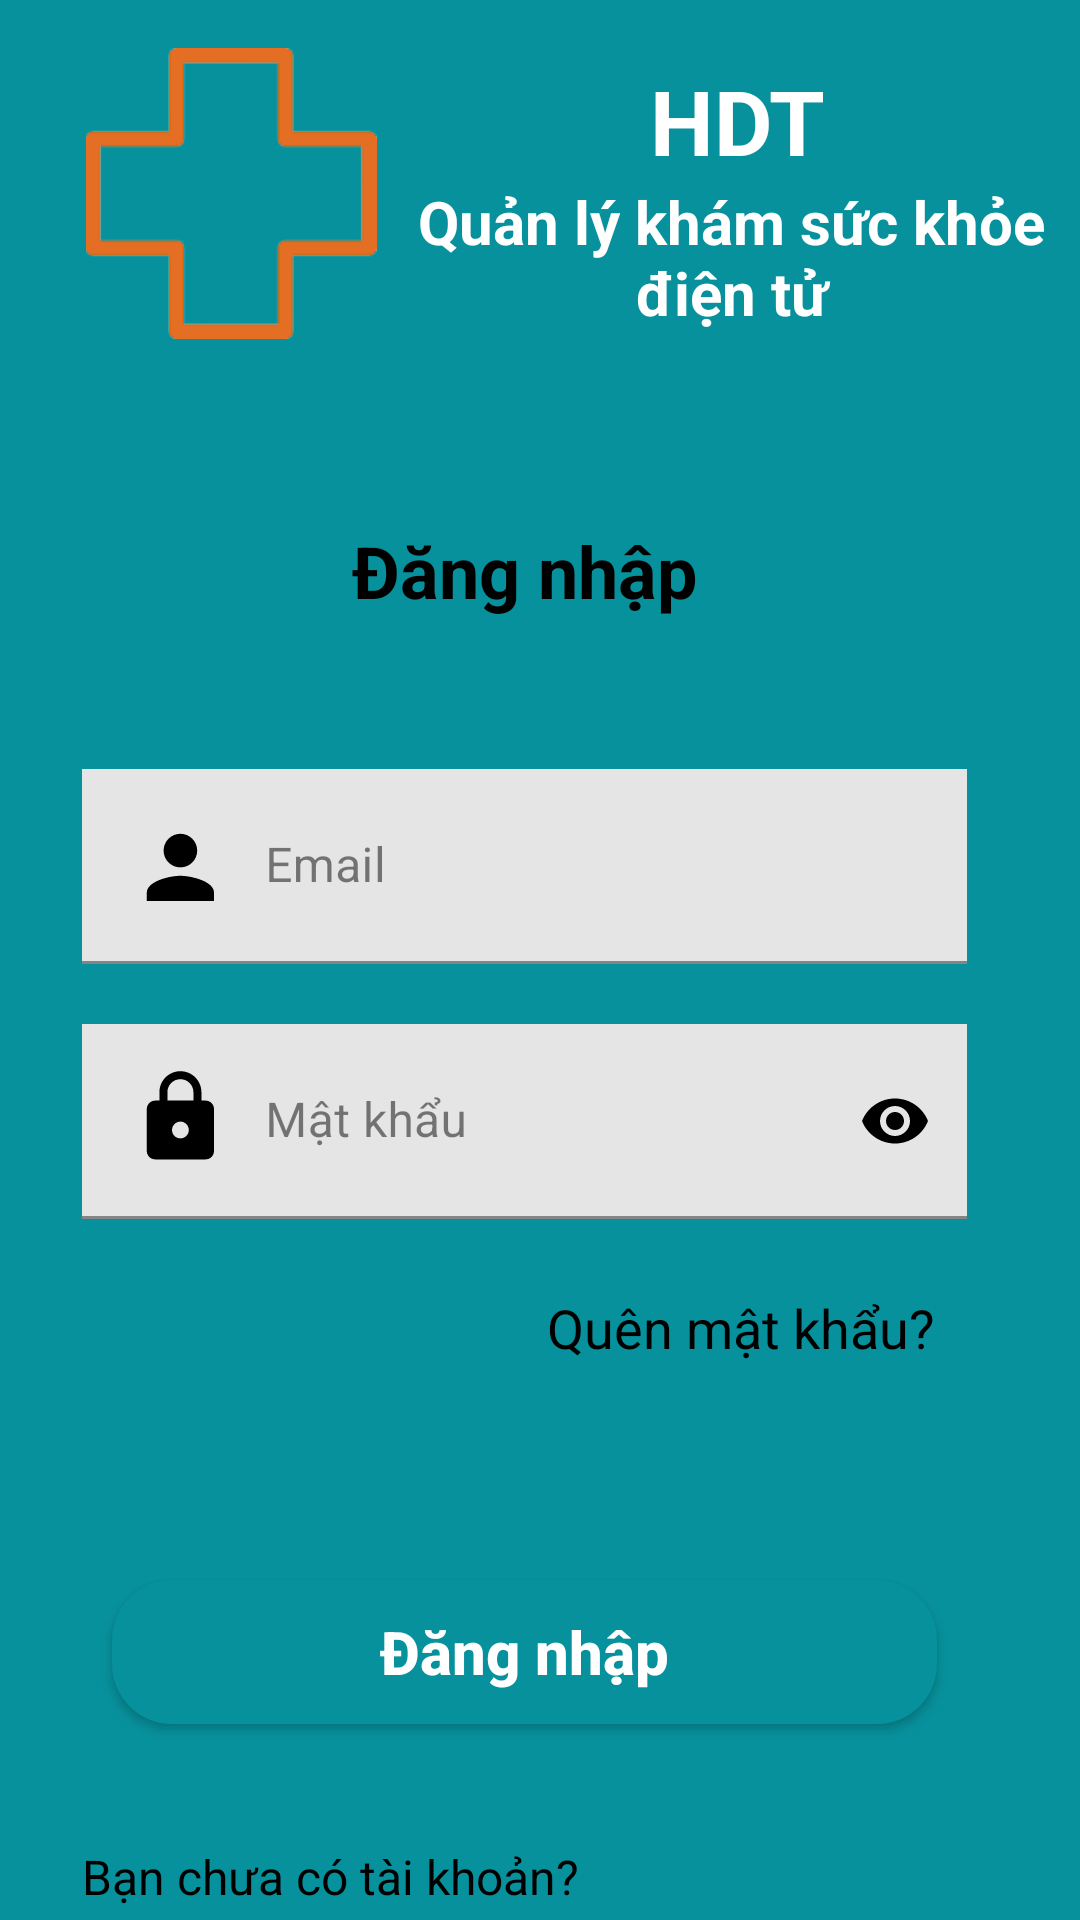

Produce the Android XML layout that renders to this screen, including the resource entries it uses.
<!-- AndroidManifest.xml: application theme Theme.QLKhamSucKhoeDienTu_Nhom3 -->
<!-- res/layout/activity_dangnhap.xml -->
<?xml version="1.0" encoding="utf-8"?>
<androidx.constraintlayout.widget.ConstraintLayout xmlns:android="http://schemas.android.com/apk/res/android"
    xmlns:app="http://schemas.android.com/apk/res-auto"
    xmlns:tools="http://schemas.android.com/tools"
    android:layout_width="match_parent"
    android:layout_height="match_parent"
    android:background="#07919C"
    tools:context=".DangNhap_Activity">

    <ImageView
        android:id="@+id/imgLogo"
        android:layout_width="104dp"
        android:layout_height="97dp"
        android:layout_marginStart="25dp"
        android:layout_marginTop="16dp"
        android:src="@drawable/logo"
        app:layout_constraintStart_toStartOf="parent"
        app:layout_constraintTop_toTopOf="parent" />

    <TextView
        android:id="@+id/tvHDT"
        android:layout_width="wrap_content"
        android:layout_height="wrap_content"
        android:layout_marginStart="104dp"
        android:layout_marginTop="20dp"
        android:layout_marginEnd="101dp"
        android:text="HDT"
        android:textColor="#FFFFFF"
        android:textSize="30sp"
        android:textStyle="bold"
        app:layout_constraintEnd_toEndOf="parent"
        app:layout_constraintStart_toEndOf="@+id/imgLogo"
        app:layout_constraintTop_toTopOf="parent" />

    <TextView
        android:id="@+id/tvQLKSKDT"
        android:layout_width="216dp"
        android:layout_height="51dp"
        android:layout_marginStart="23dp"
        android:layout_marginEnd="25dp"
        android:text="Quản lý khám sức khỏe điện tử"
        android:textAlignment="center"
        android:textColor="#FFFFFF"
        android:textSize="20sp"
        android:textStyle="bold"
        app:layout_constraintEnd_toEndOf="parent"
        app:layout_constraintStart_toEndOf="@+id/imgLogo"
        app:layout_constraintTop_toBottomOf="@+id/tvHDT" />

    <androidx.constraintlayout.widget.ConstraintLayout
        android:id="@+id/contentDangNhap"
        android:layout_width="415dp"
        android:layout_height="616dp"
        android:layout_marginTop="16dp"
        android:background="@drawable/frm_content"
        app:layout_constraintEnd_toEndOf="parent"
        app:layout_constraintHorizontal_bias="0.6"
        app:layout_constraintStart_toStartOf="parent"
        app:layout_constraintTop_toBottomOf="@+id/imgLogo">

        <TextView
            android:id="@+id/tvDangNhap"
            android:layout_width="wrap_content"
            android:layout_height="wrap_content"
            android:layout_marginTop="45dp"
            android:text="Đăng nhập"
            android:textAllCaps="false"
            android:textColor="#000000"
            android:textSize="24sp"
            android:textStyle="bold"
            app:layout_constraintEnd_toEndOf="parent"
            app:layout_constraintStart_toStartOf="parent"
            app:layout_constraintTop_toTopOf="parent" />

        <com.google.android.material.textfield.TextInputLayout
            android:id="@+id/textInputLayoutEmail"
            android:layout_width="0dp"
            android:layout_height="65dp"
            android:layout_marginStart="60dp"
            android:layout_marginTop="50dp"
            android:layout_marginEnd="60dp"
            android:hint="Email"
            android:textColorHint="#80000000"
            app:layout_constraintEnd_toEndOf="parent"
            app:layout_constraintStart_toStartOf="parent"
            app:layout_constraintTop_toBottomOf="@+id/tvDangNhap">

            <com.google.android.material.textfield.TextInputEditText
                android:id="@+id/edtEmailDN"
                android:layout_width="match_parent"
                android:layout_height="65dp"
                android:background="#E5E5E5"
                android:drawableStart="@drawable/ic_user_email"
                android:drawablePadding="10dp"
                android:inputType="textEmailAddress"
                android:paddingTop="12dp" />
        </com.google.android.material.textfield.TextInputLayout>

        <com.google.android.material.textfield.TextInputLayout
            android:id="@+id/textInputLayoutMK"
            android:layout_width="0dp"
            android:layout_height="65dp"
            android:layout_marginStart="60dp"
            android:layout_marginTop="20dp"
            android:layout_marginEnd="60dp"
            android:hint="Mật khẩu"
            android:textColorHint="#80000000"
            app:layout_constraintEnd_toEndOf="parent"
            app:layout_constraintStart_toStartOf="parent"
            app:layout_constraintTop_toBottomOf="@+id/textInputLayoutEmail"
            app:passwordToggleEnabled="true"
            app:passwordToggleTint="@color/black"
            app:passwordToggleTintMode="src_in">

            <com.google.android.material.textfield.TextInputEditText
                android:id="@+id/edtMKDN"
                android:layout_width="match_parent"
                android:layout_height="65dp"
                android:background="#E5E5E5"
                android:drawableStart="@drawable/ic_lock"
                android:drawablePadding="10dp"
                android:inputType="textPassword"
                android:paddingTop="9dp" />
        </com.google.android.material.textfield.TextInputLayout>

        <TextView
            android:id="@+id/tvQuenMK"
            android:layout_width="wrap_content"
            android:layout_height="wrap_content"
            android:layout_marginStart="204dp"
            android:layout_marginTop="24dp"
            android:layout_marginEnd="60dp"
            android:text="Quên mật khẩu?"
            android:textColor="#000000"
            android:textSize="18sp"
            app:layout_constraintEnd_toEndOf="parent"
            app:layout_constraintStart_toStartOf="parent"
            app:layout_constraintTop_toBottomOf="@+id/textInputLayoutMK" />

        <android.widget.Button
            android:id="@+id/btnDangNhap"
            android:layout_width="275dp"
            android:layout_height="wrap_content"
            android:layout_marginTop="72dp"
            android:background="@drawable/button"
            android:text="Đăng nhập"
            android:textAllCaps="false"
            android:textColor="#FFFFFF"
            android:textSize="20sp"
            android:textStyle="bold"
            app:layout_constraintEnd_toEndOf="parent"
            app:layout_constraintStart_toStartOf="parent"
            app:layout_constraintTop_toBottomOf="@+id/tvQuenMK" />

        <TextView
            android:id="@+id/tvChuaCoTK"
            android:layout_width="wrap_content"
            android:layout_height="wrap_content"
            android:layout_marginStart="60dp"
            android:layout_marginTop="40dp"
            android:text="Bạn chưa có tài khoản?"
            android:textColor="#000000"
            android:textSize="16sp"
            app:layout_constraintStart_toStartOf="parent"
            app:layout_constraintTop_toBottomOf="@+id/btnDangNhap" />

        <TextView
            android:id="@+id/tvDKNgay"
            android:layout_width="wrap_content"
            android:layout_height="wrap_content"
            android:layout_marginEnd="60dp"
            android:text="Đăng ký ngay"
            android:textColor="#07919C"
            android:textSize="16sp"
            app:layout_constraintBottom_toBottomOf="@+id/tvChuaCoTK"
            app:layout_constraintEnd_toEndOf="parent"
            app:layout_constraintTop_toTopOf="@+id/tvChuaCoTK" />

    </androidx.constraintlayout.widget.ConstraintLayout>

</androidx.constraintlayout.widget.ConstraintLayout>
<!-- resources referenced by this layout -->
<resources>
  <!-- drawable button (drawable) -->
  <?xml version="1.0" encoding="utf-8"?>
  <shape xmlns:android="http://schemas.android.com/apk/res/android">
      <solid android:color="#07919C"/>
      <corners android:radius="20dp"/>
  </shape>
  <!-- drawable ic_lock (drawable) -->
  <vector xmlns:android="http://schemas.android.com/apk/res/android"
      android:width="35dp"
      android:height="35dp"
      android:viewportWidth="25"
      android:viewportHeight="25"
      android:tint="?attr/colorOnSecondary">
    <path
        android:fillColor="@android:color/white"
        android:pathData="M18,8h-1L17,6c0,-2.76 -2.24,-5 -5,-5S7,3.24 7,6v2L6,8c-1.1,0 -2,0.9 -2,2v10c0,1.1 0.9,2 2,2h12c1.1,0 2,-0.9 2,-2L20,10c0,-1.1 -0.9,-2 -2,-2zM12,17c-1.1,0 -2,-0.9 -2,-2s0.9,-2 2,-2 2,0.9 2,2 -0.9,2 -2,2zM15.1,8L8.9,8L8.9,6c0,-1.71 1.39,-3.1 3.1,-3.1 1.71,0 3.1,1.39 3.1,3.1v2z"/>
  </vector>
  <!-- drawable ic_user_email (drawable) -->
  <vector android:height="35dp" android:tint="?attr/colorOnSecondary"
      android:viewportHeight="25" android:viewportWidth="25"
      android:width="35dp" xmlns:android="http://schemas.android.com/apk/res/android">
      <path android:fillColor="@android:color/white" android:pathData="M12,12c2.21,0 4,-1.79 4,-4s-1.79,-4 -4,-4 -4,1.79 -4,4 1.79,4 4,4zM12,14c-2.67,0 -8,1.34 -8,4v2h16v-2c0,-2.66 -5.33,-4 -8,-4z"/>
  </vector>
  <!-- drawable logo: png bitmap (drawable, 3801 bytes) -->
  <style name="Theme.QLKhamSucKhoeDienTu_Nhom3" parent="Theme.MaterialComponents.DayNight.DarkActionBar">
          
          <item name="colorPrimary">@color/purple_500</item>
          <item name="colorPrimaryVariant">@color/purple_700</item>
          <item name="colorOnPrimary">@color/white</item>
          
          <item name="colorSecondary">@color/teal_200</item>
          <item name="colorSecondaryVariant">@color/teal_700</item>
          <item name="colorOnSecondary">@color/black</item>
          
          <item name="android:statusBarColor" tools:targetApi="l">?attr/colorPrimaryVariant</item>
          
      </style>
  <!-- not gathered from this repository: default colours our renderer supplied (Android Studio template values) -->
  <color name="purple_500">#FF6200EE</color>
  <color name="purple_700">#FF3700B3</color>
  <color name="teal_200">#FF03DAC5</color>
  <color name="teal_700">#FF018786</color>
  <color name="black">#FF000000</color>
  <color name="white">#FFFFFFFF</color>
</resources>
